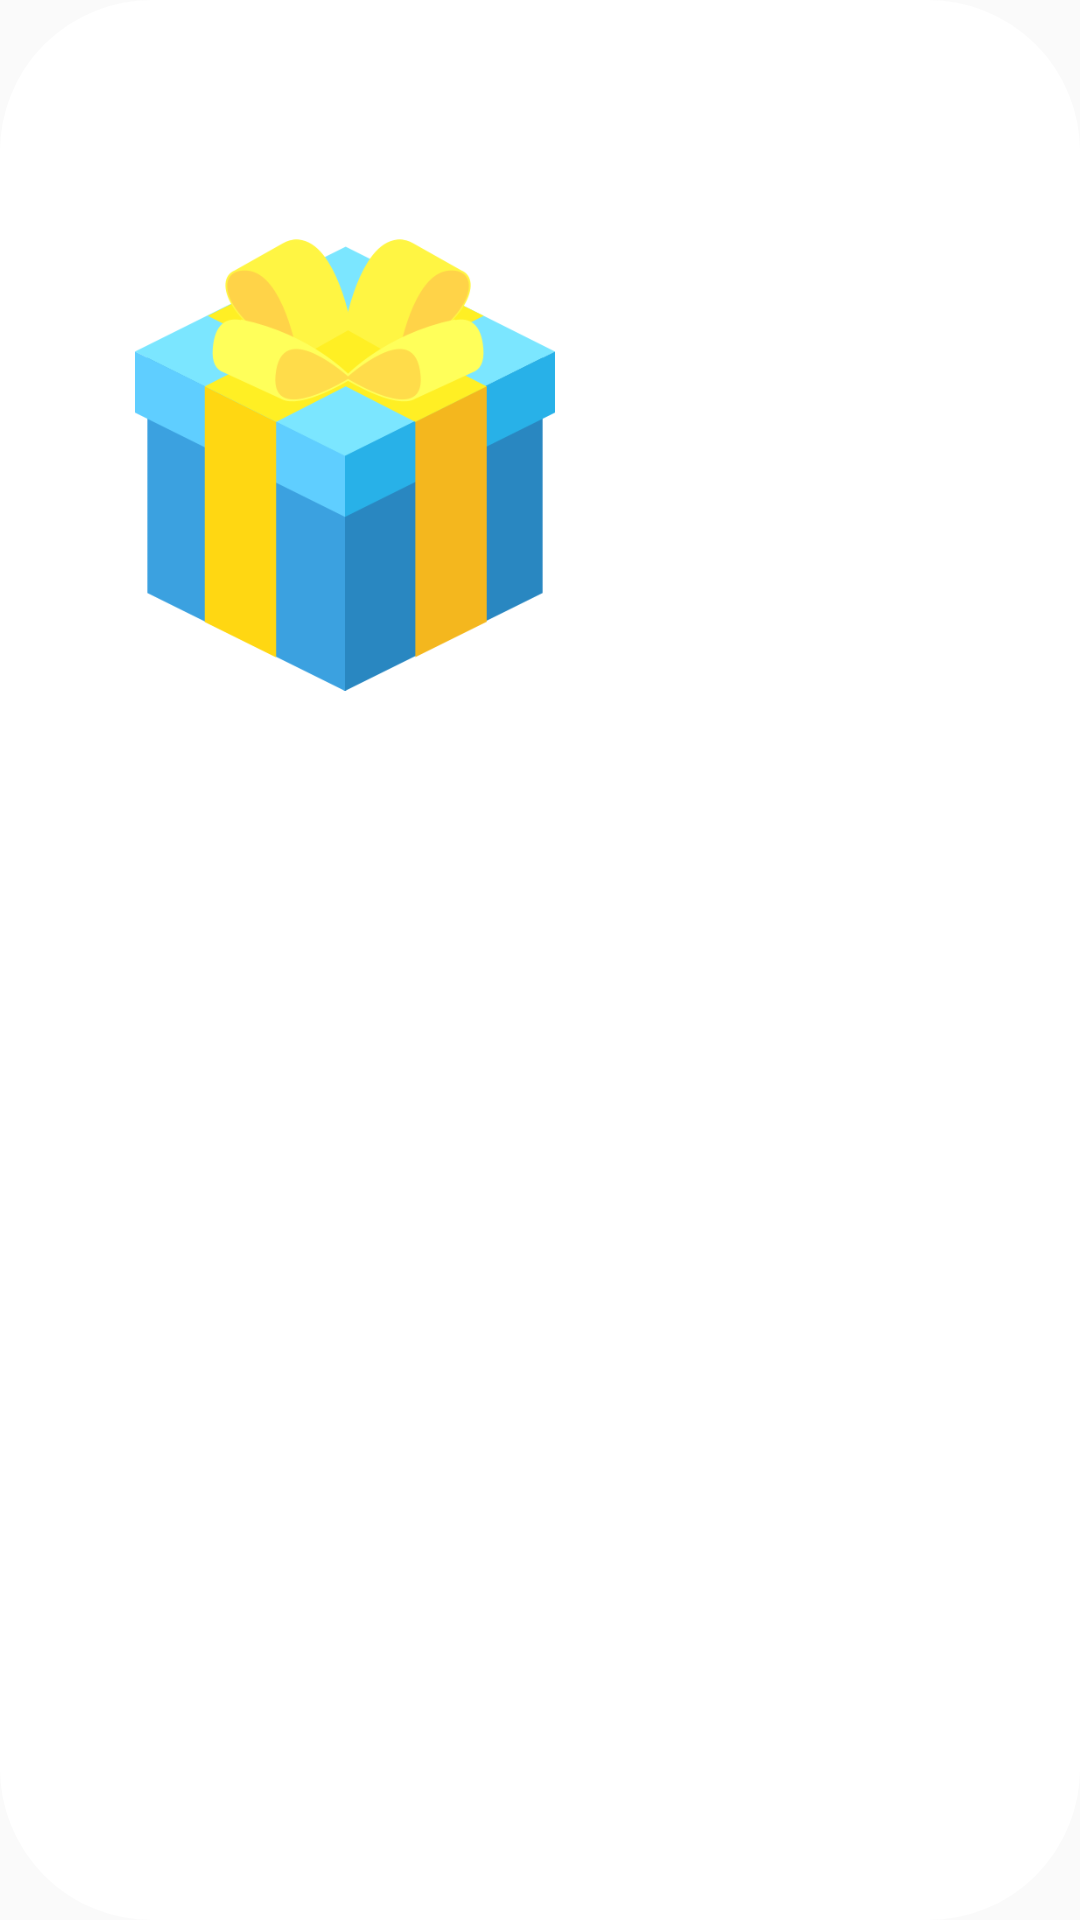

Layout XML and referenced resources for this Android screen:
<!-- AndroidManifest.xml: application theme AppTheme -->
<!-- res/layout/box_card.xml -->
<?xml version="1.0" encoding="utf-8"?>
<LinearLayout xmlns:android="http://schemas.android.com/apk/res/android"
  xmlns:app="http://schemas.android.com/apk/res-auto"
  android:layout_width="240dp"
  android:layout_height="360dp"
  xmlns:tools="http://schemas.android.com/tools"
  android:background="@drawable/layout_circle"
  android:orientation="vertical"
  android:id="@+id/item_card_box"
  android:backgroundTint="#ffffff"
  >

  <ImageView
    android:layout_marginLeft="45dp"
    android:layout_marginTop="45dp"
    android:layout_width="140dp"
    android:layout_height="220dp"
    android:src="@drawable/box"/>

  <TextView
    android:layout_gravity="center_horizontal"
    android:layout_width="wrap_content"
    android:layout_height="wrap_content"
    android:textSize="23.4sp"
    android:textStyle="bold"
    android:textColor="#60c8ff"
    android:lineSpacingExtra="14.6sp"
    android:gravity="center_horizontal"
    tools:text="구호물품이
도착했습니다!"
    />
</LinearLayout>
<!-- resources referenced by this layout -->
<resources>
  <!-- drawable box: png bitmap (drawable, 20846 bytes) -->
  <!-- drawable layout_circle (drawable) -->
  <?xml version="1.0" encoding="utf-8"?>
  <shape xmlns:android="http://schemas.android.com/apk/res/android">
    <solid
      android:color="#f4f4e7"
      android:src="@drawable/ic_launcher_background" />
    <stroke
      android:color="#ffffff"
      android:width="1dp"/>
    <corners android:radius="50dp"/>
    <padding
      android:bottom="0dp"
      android:left="0dp"
      android:right="0dp"
      android:top="0dp"/>
  </shape>
  <style name="AppTheme" parent="Base.Theme.AppCompat.Light.DarkActionBar">
          
          <item name="colorPrimary">@color/colorPrimary</item>
          <item name="colorPrimaryDark">#ffa11e</item>
          <item name="colorAccent">@color/colorAccent</item>
  
          <item name="windowActionBar">false</item>
          <item name="windowNoTitle">true</item>
      </style>
  <color name="colorPrimary">#3F51B5</color>
  <color name="colorAccent">#FF4081</color>
</resources>
